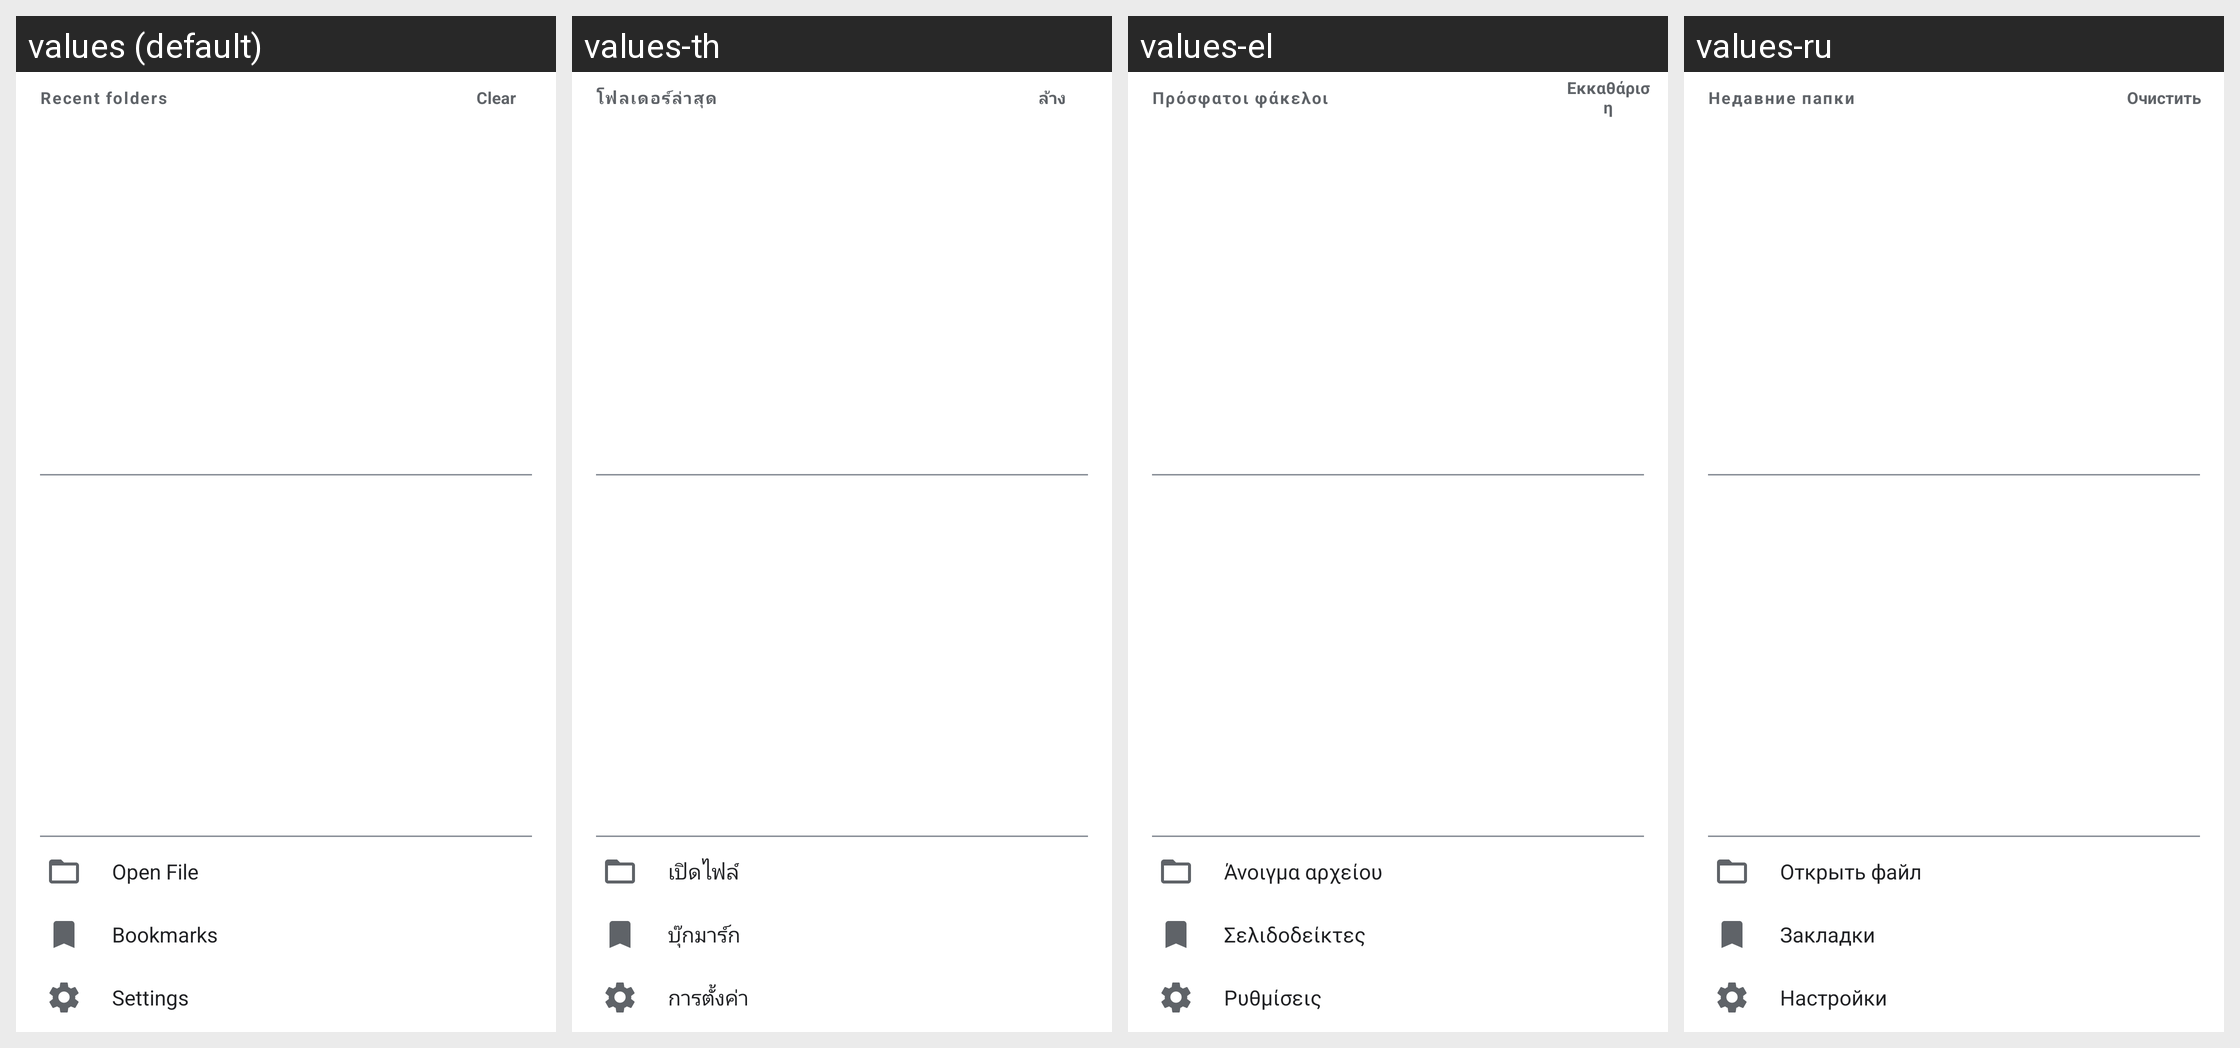

For this localized Android screen grid, give each drawn string resource with its value in every locale shown.
Android screen res/layout/nav_drawer.xml rendered under 4 locales, left to right: values (default), values-th, values-el, values-ru. Device: Nexus 5 (rendered at 1080×1920; each locale shown at half size, 540×960, under a caption strip naming it); theme Theme.TextViewReader.
Other locales in the repository, not shown: values-ar, values-de, values-es, values-fr, values-hi, values-in, values-it, values-ja, values-ko, values-nl, values-pl, values-pt, values-sv, values-tr, values-uk, values-vi, values-zh-rCN, values-zh-rTW.
Strings drawn on this screen, with the default value and each locale's value (text and hints the layout hard-codes, and strings that could not be matched under every locale, appear in the picture but are not listed):

recent_folders
  values: Recent folders
  values-th: โฟลเดอร์ล่าสุด
  values-el: Πρόσφατοι φάκελοι
  values-ru: Недавние папки

clear_all
  values: Clear
  values-th: ล้าง
  values-el: Εκκαθάριση
  values-ru: Очистить

action_open_file
  values: Open File
  values-th: เปิดไฟล์
  values-el: Άνοιγμα αρχείου
  values-ru: Открыть файл

title_bookmarks
  values: Bookmarks
  values-th: บุ๊กมาร์ก
  values-el: Σελιδοδείκτες
  values-ru: Закладки

settings
  values: Settings
  values-th: การตั้งค่า
  values-el: Ρυθμίσεις
  values-ru: Настройки
